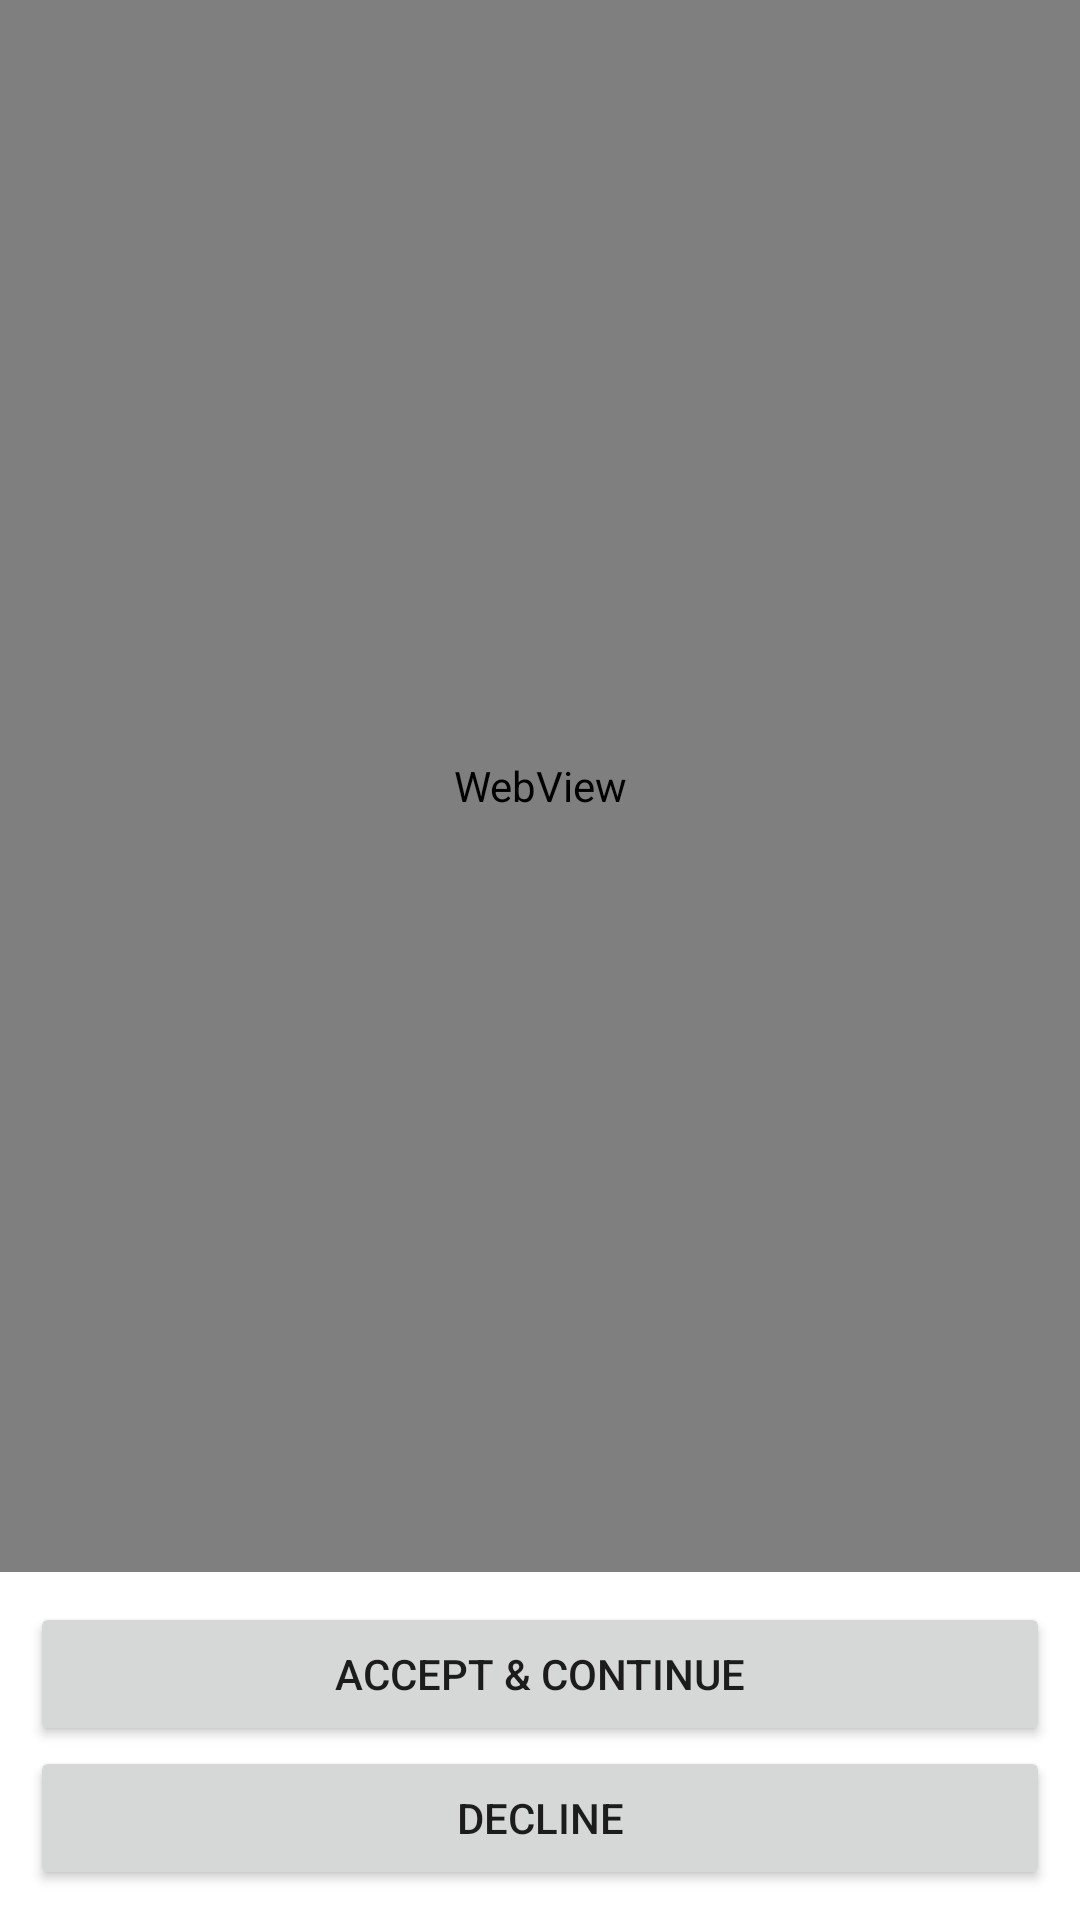

Reconstruct the res/layout file that produces this screen, plus the resources it refers to.
<!-- AndroidManifest.xml: application theme Theme.TigerSlots -->
<!-- res/layout/activity_policy.xml -->
<?xml version="1.0" encoding="utf-8"?>
<androidx.constraintlayout.widget.ConstraintLayout xmlns:android="http://schemas.android.com/apk/res/android"
    xmlns:app="http://schemas.android.com/apk/res-auto"
    xmlns:tools="http://schemas.android.com/tools"
    android:layout_width="match_parent"
    android:layout_height="match_parent"
    tools:context=".ui.PolicyActivity">

    <WebView
        android:id="@+id/webViewPolicy"
        android:layout_width="match_parent"
        android:layout_height="0dp"
        app:layout_constraintBottom_toTopOf="@+id/linearLayout"
        app:layout_constraintStart_toStartOf="parent"
        app:layout_constraintTop_toTopOf="parent" />

    <LinearLayout
        android:id="@+id/linearLayout"
        android:layout_width="match_parent"
        android:layout_height="wrap_content"
        android:orientation="vertical"
        android:padding="10dp"
        app:layout_constraintBottom_toBottomOf="parent">

        <Button
            android:id="@+id/AcceptBtn"
            android:layout_width="match_parent"
            android:layout_height="wrap_content"
            android:text="Accept &amp; Continue" />

        <Button
            android:id="@+id/DeclineBtn"
            android:layout_width="match_parent"
            android:layout_height="wrap_content"
            android:text="Decline" />
    </LinearLayout>

</androidx.constraintlayout.widget.ConstraintLayout>
<!-- resources referenced by this layout -->
<resources>
  <style name="Theme.TigerSlots" parent="Theme.MaterialComponents.DayNight.NoActionBar">
          
          <item name="colorPrimary">@color/purple_500</item>
          <item name="colorPrimaryVariant">@color/purple_700</item>
          <item name="colorOnPrimary">@color/white</item>
          
          <item name="colorSecondary">@color/teal_200</item>
          <item name="colorSecondaryVariant">@color/teal_700</item>
          <item name="colorOnSecondary">@color/black</item>
          
          <item name="android:statusBarColor">?attr/colorPrimaryVariant</item>
          
      </style>
  <!-- not gathered from this repository: default colours our renderer supplied (Android Studio template values) -->
  <color name="purple_500">#FF6200EE</color>
  <color name="purple_700">#FF3700B3</color>
  <color name="teal_200">#FF03DAC5</color>
  <color name="teal_700">#FF018786</color>
  <color name="black">#FF000000</color>
  <color name="white">#FFFFFFFF</color>
</resources>
